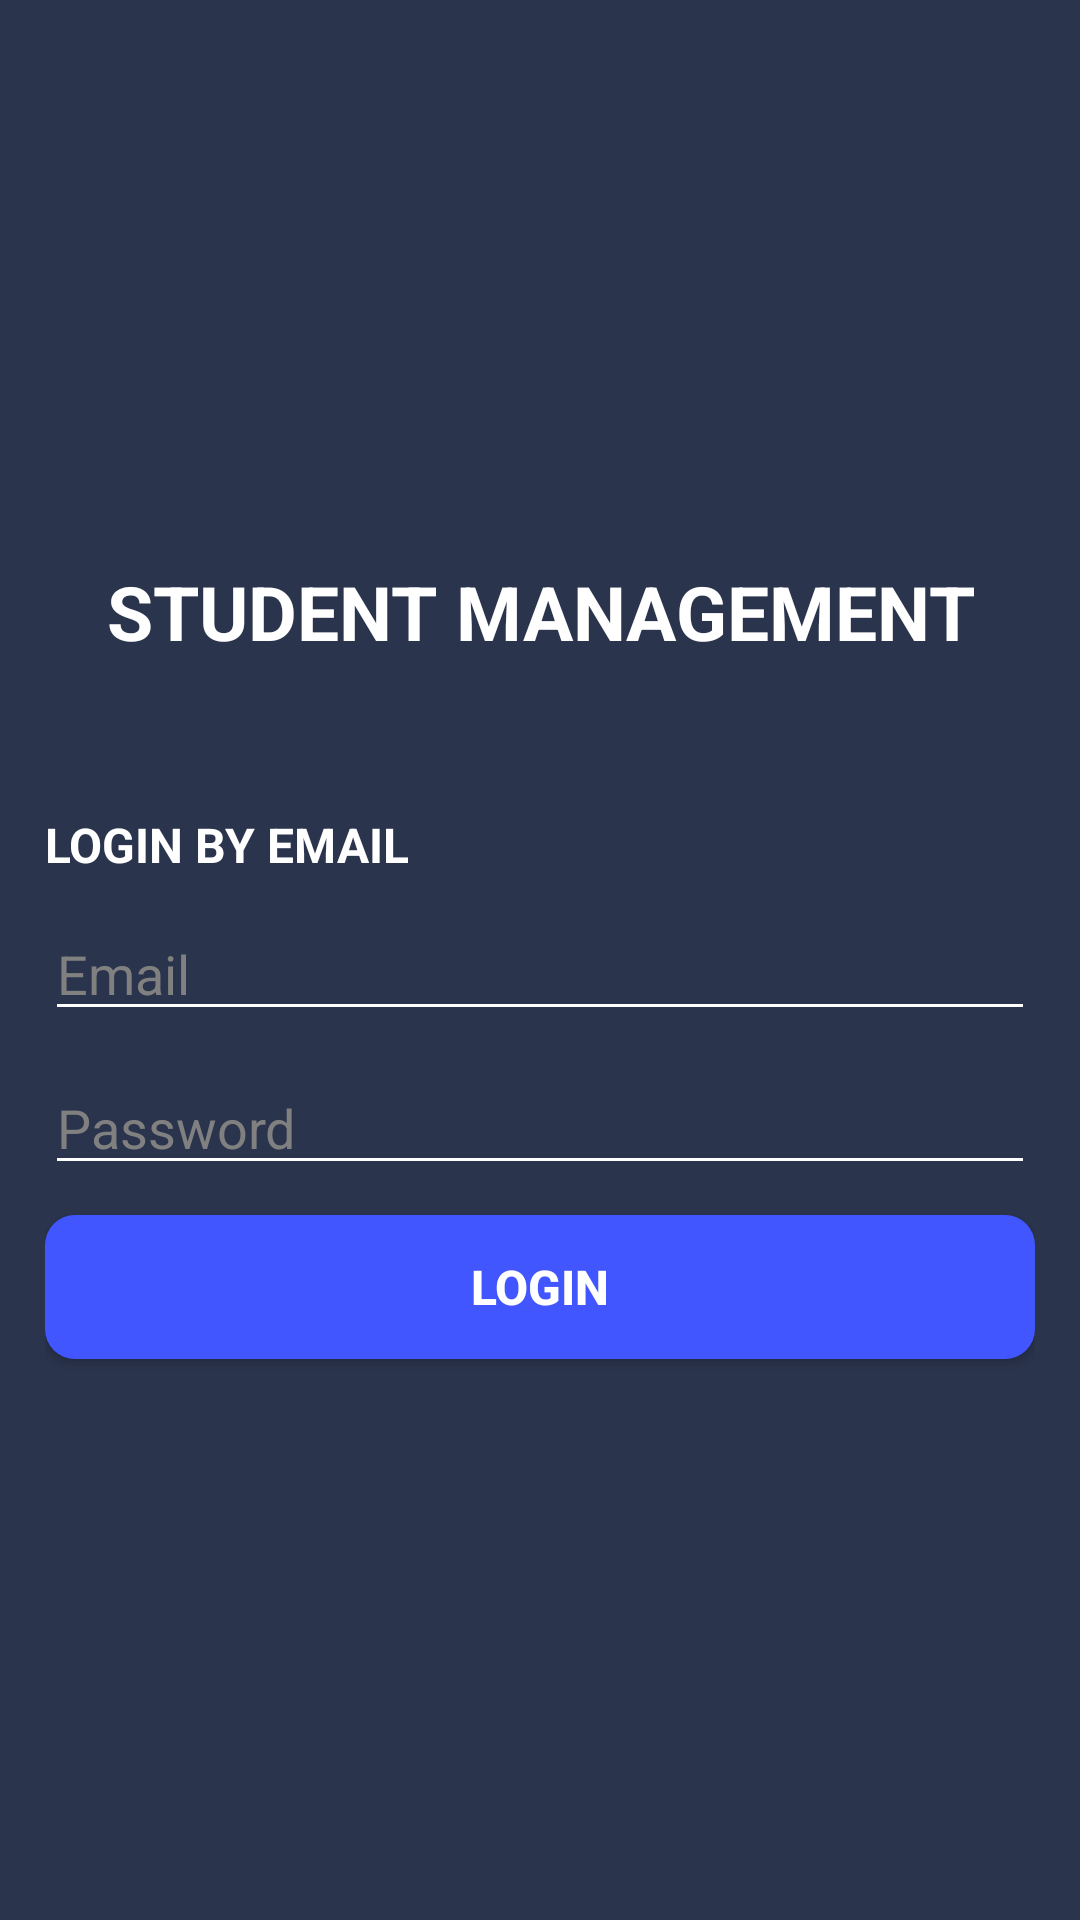

This screen was rendered from an Android layout file. Write that file and the resources it references.
<!-- AndroidManifest.xml: application theme Theme.Midterm -->
<!-- res/layout/activity_main.xml -->
<?xml version="1.0" encoding="utf-8"?>
<FrameLayout android:layout_height="match_parent"
    android:layout_width="match_parent"
    xmlns:tools="http://schemas.android.com/tools"
    tools:context=".MainActivity"
    xmlns:android="http://schemas.android.com/apk/res/android">
    <LinearLayout
        android:layout_width="match_parent"
        android:orientation="vertical"
        android:layout_height="match_parent"
        android:gravity="center"
        android:paddingHorizontal="15dp"
        android:background="@color/primary_color">
        <TextView
            android:textAlignment="center"
            android:layout_marginBottom="50dp"
            android:textAllCaps="true"
            android:textStyle="bold"
            android:textSize="25sp"
            android:textColor="@color/white"
            android:text="@string/student_management"
            android:layout_width="match_parent"
            android:layout_height="wrap_content"/>

        <TextView
            android:textSize="16sp"
            android:textStyle="bold"
            android:textAllCaps="true"
            android:textColor="@color/white"
            android:text="@string/login_by_email"
            android:layout_width="match_parent"
            android:layout_height="wrap_content"/>
        <EditText
            android:inputType="textEmailAddress"
            android:id="@+id/emailTxt"
            android:layout_marginTop="10dp"
            android:hint="Email"
            android:textColorHint="@color/grey"
            android:textColor="@color/white"
            android:textSize="18sp"
            android:backgroundTint="@color/white"
            android:layout_width="match_parent"
            android:layout_height="wrap_content"/>
        <EditText
            android:inputType="textPassword"
            android:id="@+id/passwordTxt"
            android:layout_marginTop="10dp"
            android:hint="@string/password"
            android:textColorHint="@color/grey"
            android:textColor="@color/white"
            android:textSize="18sp"
            android:backgroundTint="@color/white"
            android:layout_width="match_parent"
            android:layout_height="wrap_content"/>
        <Button
            android:textSize="16sp"
            android:textStyle="bold"
            android:id="@+id/loginBtn"
            android:layout_marginTop="10dp"
            android:textColor="@color/white"
            android:text="@string/login"
            android:background="@drawable/main_btn"
            android:layout_width="match_parent"
            android:layout_height="wrap_content"/>
    </LinearLayout>
    <ProgressBar
        android:background="@android:color/transparent"
        android:layout_gravity="center"
        android:id="@+id/loadingIndicator"
        android:layout_width="50dp"
        android:layout_height="50dp"
        android:visibility="gone"/>

</FrameLayout>
<!-- resources referenced by this layout -->
<resources>
  <color name="grey">#808080</color>
  <color name="primary_color">#2A344D</color>
  <color name="white">#FFFFFFFF</color>
  <!-- drawable main_btn (drawable) -->
  <?xml version="1.0" encoding="utf-8"?>
  <shape xmlns:android="http://schemas.android.com/apk/res/android" android:shape="rectangle">
      <corners android:radius="10dp"/>
      <solid android:color="@color/main_btn_color"/>
  </shape>
  <string name="login">Login</string>
  <string name="login_by_email">Login By Email</string>
  <string name="password">Password</string>
  <string name="student_management">Student Management</string>
  <style name="Theme.Midterm" parent="Theme.AppCompat.DayNight.NoActionBar">
          
          <item name="colorPrimary">@color/purple_500</item>
          <item name="colorPrimaryVariant">@color/purple_700</item>
          <item name="colorOnPrimary">@color/white</item>
          
          <item name="colorSecondary">@color/teal_200</item>
          <item name="colorSecondaryVariant">@color/teal_700</item>
          <item name="colorOnSecondary">@color/black</item>
          
          <item name="android:statusBarColor">?attr/colorPrimaryVariant</item>
          
      </style>
  <color name="main_btn_color">#4156FF</color>
  <color name="purple_500">#FF6200EE</color>
  <color name="purple_700">#FF3700B3</color>
  <color name="teal_200">#FF03DAC5</color>
  <color name="teal_700">#FF018786</color>
  <color name="black">#FF000000</color>
</resources>
